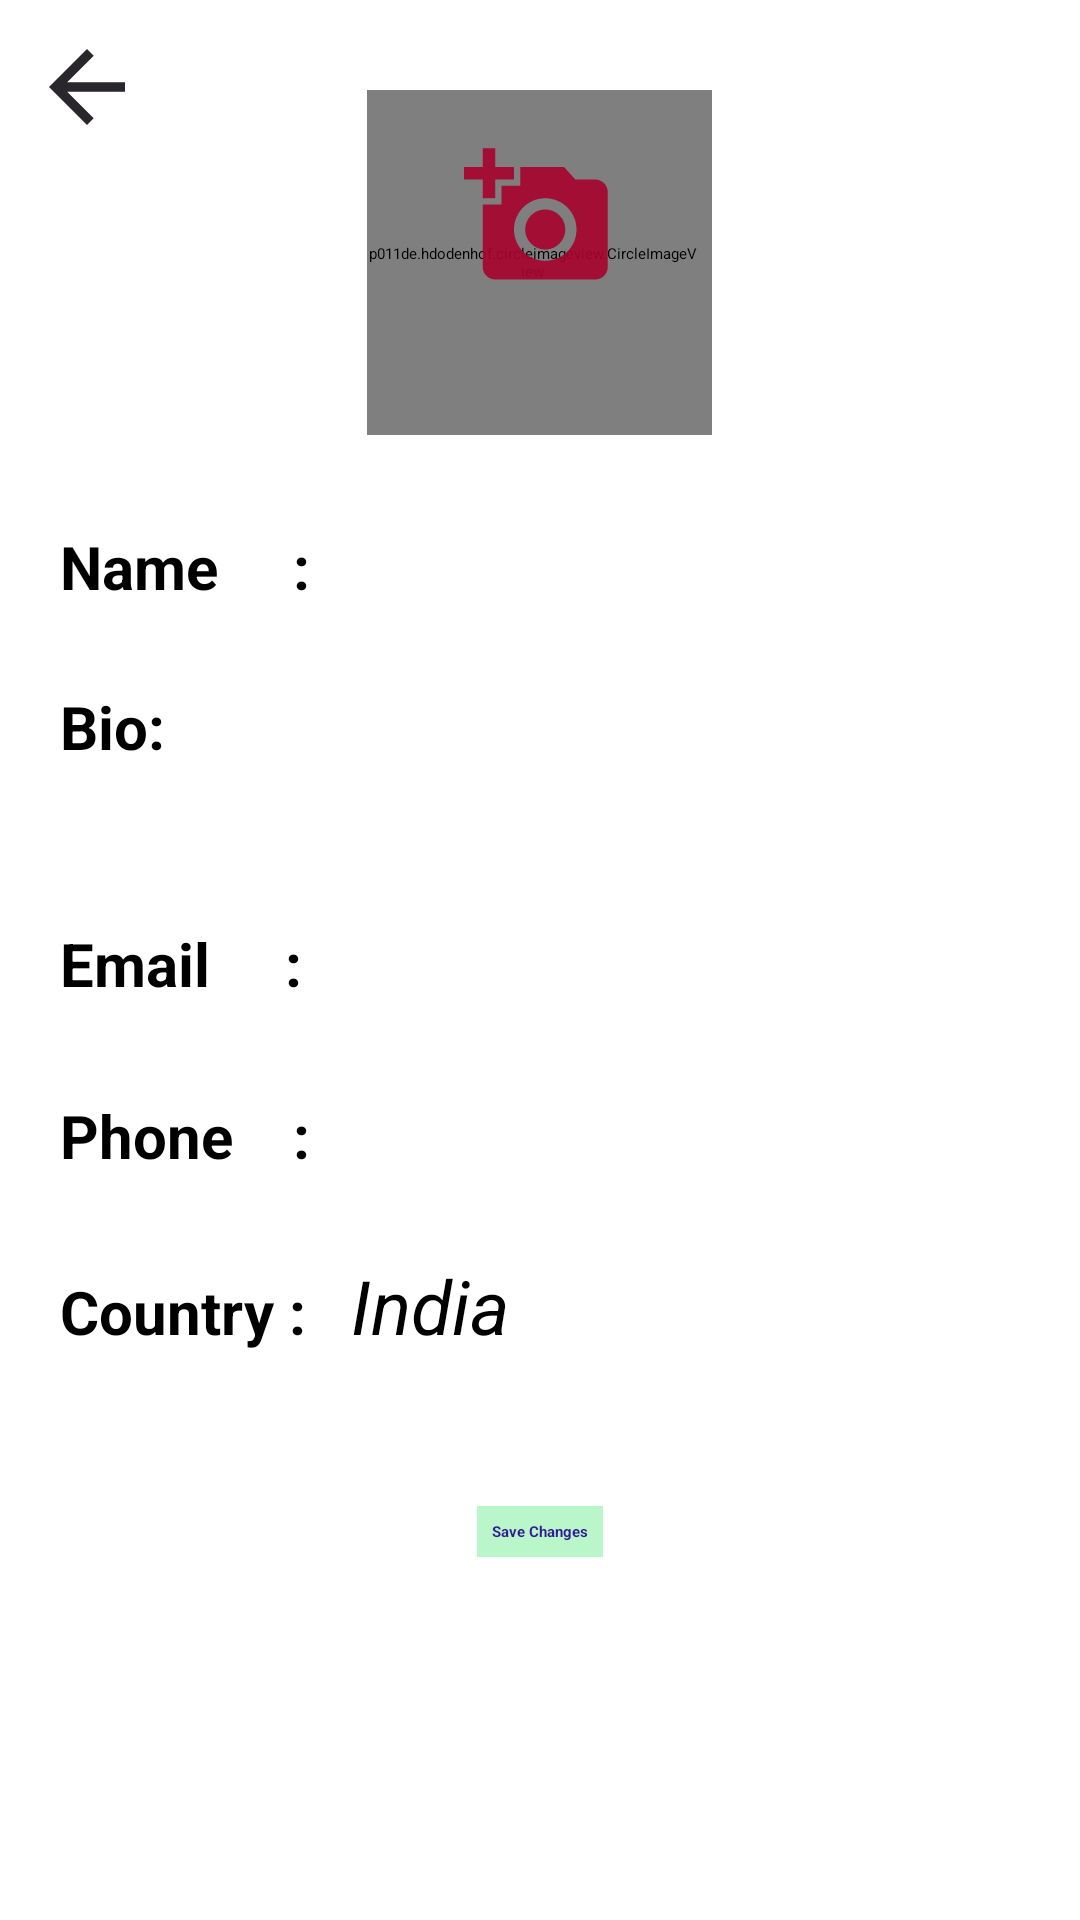

Here is an Android app screen rendered from its layout file. Give the layout XML and the strings, colors and styles it references.
<!-- AndroidManifest.xml: application theme Theme.BookLal -->
<!-- res/layout/activity_edit__profile_.xml -->
<?xml version="1.0" encoding="utf-8"?>
<ScrollView xmlns:android="http://schemas.android.com/apk/res/android" xmlns:app="http://schemas.android.com/apk/res-auto" xmlns:aapt="http://schemas.android.com/aapt" android:layout_width="match_parent" android:layout_height="match_parent">
    <RelativeLayout android:id="@+id/profile_activity_id" android:layout_width="match_parent" android:layout_height="match_parent">
        <ImageButton android:id="@+id/back_button_edit_profile" android:padding="5dp" android:layout_width="48dp" android:layout_height="48dp" android:layout_margin="5dp" android:src="@drawable/back_button_24dp"/>
        <RelativeLayout android:id="@+id/edit_header_profile_layout" android:layout_width="wrap_content" android:layout_height="wrap_content" android:layout_centerHorizontal="true">
            <p011de.hdodenhof.circleimageview.CircleImageView android:id="@+id/edit_profile_image" android:paddingTop="5dp" android:paddingRight="5dp" android:paddingBottom="5dp" android:layout_width="115dp" android:layout_height="115dp" android:layout_marginTop="30dp" android:src="@drawable/account_circle" android:layout_alignParentTop="true" android:layout_centerHorizontal="true" app:civ_border_color="#ff000000" app:civ_border_width="1dp"/>
            <ImageButton android:id="@+id/profile_pick" android:background="@android:color/transparent" android:layout_width="wrap_content" android:layout_height="wrap_content" android:src="@drawable/edit_profile_photo_50dp" android:layout_centerInParent="true"/>
        </RelativeLayout>
        <LinearLayout android:orientation="horizontal" android:id="@+id/edit_profile_linear_layout_name" android:layout_width="match_parent" android:layout_height="wrap_content" android:layout_marginTop="25dp" android:layout_below="@+id/edit_header_profile_layout">
            <TextView android:textSize="20sp" android:textStyle="bold" android:id="@+id/edit_profile_name_tag" android:layout_width="wrap_content" android:layout_height="wrap_content" android:layout_marginLeft="20dp" android:text="Name     :"/>
            <EditText android:textSize="25sp" android:textStyle="italic" android:id="@+id/edit_profile_name" android:layout_width="match_parent" android:layout_height="wrap_content" android:layout_marginLeft="15dp" android:layout_marginRight="10dp" android:text="" android:maxLines="1" android:digits="aAbBcCdDeEfFgGhHiIjJkKlLmMnNoOpPqQrRsStTuUvVwWxXyYzZ 0123456789" android:inputType="text"/>
        </LinearLayout>
        <LinearLayout android:orientation="vertical" android:id="@+id/edit_profile_linear_layout_bio" android:layout_width="match_parent" android:layout_height="wrap_content" android:layout_marginTop="25dp" android:layout_below="@+id/edit_profile_linear_layout_name">
            <TextView android:textSize="20sp" android:textStyle="bold" android:id="@+id/edit_profile_email_bio" android:layout_width="wrap_content" android:layout_height="wrap_content" android:layout_marginLeft="20dp" android:text="Bio:"/>
            <EditText android:textSize="20sp" android:id="@+id/edit_profile_bio" android:layout_width="match_parent" android:layout_height="wrap_content" android:layout_marginLeft="20dp" android:layout_marginRight="10dp" android:text="" android:maxLines="4" android:maxLength="300" android:inputType="textMultiLine"/>
        </LinearLayout>
        <LinearLayout android:orientation="horizontal" android:id="@+id/edit_profile_linear_layout_email" android:layout_width="match_parent" android:layout_height="wrap_content" android:layout_marginTop="25dp" android:layout_below="@+id/edit_profile_linear_layout_bio">
            <TextView android:textSize="20sp" android:textStyle="bold" android:id="@+id/edit_profile_email_tag" android:layout_width="wrap_content" android:layout_height="wrap_content" android:layout_marginLeft="20dp" android:text="Email     :"/>
            <EditText android:textSize="20sp" android:id="@+id/edit_profile_email" android:layout_width="match_parent" android:layout_height="wrap_content" android:layout_marginLeft="15dp" android:layout_marginRight="10dp" android:text="" android:maxLines="2" android:maxLength="47" android:inputType="textEmailAddress"/>
        </LinearLayout>
        <LinearLayout android:orientation="horizontal" android:id="@+id/edit_profile_linear_layout_phone" android:layout_width="match_parent" android:layout_height="wrap_content" android:layout_marginTop="25dp" android:layout_below="@+id/edit_profile_linear_layout_email">
            <TextView android:textSize="20sp" android:textStyle="bold" android:id="@+id/edit_profile_phone_tag" android:layout_width="wrap_content" android:layout_height="wrap_content" android:layout_marginLeft="20dp" android:text="Phone    :"/>
            <TextView android:textSize="25sp" android:textStyle="italic" android:id="@+id/edit_profile_phone" android:layout_width="match_parent" android:layout_height="wrap_content" android:layout_marginLeft="15dp" android:layout_marginRight="10dp" android:text="" android:inputType="number"/>
        </LinearLayout>
        <LinearLayout android:orientation="horizontal" android:id="@+id/edit_profile_linear_layout_country" android:layout_width="match_parent" android:layout_height="wrap_content" android:layout_marginTop="25dp" android:layout_below="@+id/edit_profile_linear_layout_phone">
            <TextView android:textSize="20sp" android:textStyle="bold" android:id="@+id/edit_profile_country_tag" android:layout_width="wrap_content" android:layout_height="wrap_content" android:layout_marginLeft="20dp" android:text="Country :"/>
            <TextView android:textSize="25sp" android:textStyle="italic" android:id="@+id/edit_profile_country" android:layout_width="match_parent" android:layout_height="wrap_content" android:layout_marginLeft="15dp" android:layout_marginRight="10dp" android:text="India" android:maxLines="1" android:inputType="text"/>
        </LinearLayout>
        <androidx.appcompat.widget.AppCompatButton android:textStyle="bold" android:textColor="#311b92" android:id="@+id/edit_profile_edit_button" android:background="#b9f6ca" android:padding="5dp" android:layout_width="wrap_content" android:layout_height="wrap_content" android:layout_marginTop="50dp" android:layout_marginRight="5dp" android:layout_marginBottom="50dp" android:text="Save Changes" android:layout_below="@+id/edit_profile_linear_layout_country" android:layout_centerHorizontal="true" android:onClick="updateProfile" android:layout_marginVertical="50dp"/>
    </RelativeLayout>
</ScrollView>
<!-- resources referenced by this layout -->
<resources>
  <!-- drawable account_circle: png bitmap (drawable, 3385 bytes) -->
  <!-- drawable back_button_24dp (drawable) -->
  <?xml version="1.0" encoding="utf-8"?>
  <vector xmlns:android="http://schemas.android.com/apk/res/android" xmlns:app="http://schemas.android.com/apk/res-auto" xmlns:aapt="http://schemas.android.com/aapt" android:tint="#29262c" android:height="24dp" android:width="24dp" android:viewportWidth="24" android:viewportHeight="24">
      <path android:fillColor="@android:color/white" android:pathData="M20,11H7.83l5.59,-5.59L12,4l-8,8 8,8 1.41,-1.41L7.83,13H20v-2z"/>
  </vector>
  <!-- drawable edit_profile_photo_50dp (drawable) -->
  <?xml version="1.0" encoding="utf-8"?>
  <vector xmlns:android="http://schemas.android.com/apk/res/android" xmlns:app="http://schemas.android.com/apk/res-auto" xmlns:aapt="http://schemas.android.com/aapt" android:tint="#a6042c" android:height="50dp" android:width="50dp" android:alpha="0.92" android:viewportWidth="24" android:viewportHeight="24">
      <path android:fillColor="@android:color/white" android:pathData="M3,4V1h2v3h3v2H5v3H3V6H0V4H3zM6,10V7h3V4h7l1.83,2H21c1.1,0 2,0.9 2,2v12c0,1.1 -0.9,2 -2,2H5c-1.1,0 -2,-0.9 -2,-2V10H6zM13,19c2.76,0 5,-2.24 5,-5s-2.24,-5 -5,-5s-5,2.24 -5,5S10.24,19 13,19zM9.8,14c0,1.77 1.43,3.2 3.2,3.2s3.2,-1.43 3.2,-3.2s-1.43,-3.2 -3.2,-3.2S9.8,12.23 9.8,14z"/>
  </vector>
  <style name="Theme.BookLal">
          <item name="android:statusBarColor">?attr/colorPrimaryVariant</item>
          <item name="colorOnPrimary">@color/white</item>
          <item name="colorOnSecondary">@color/black</item>
          <item name="colorPrimary">@color/purple_500</item>
          <item name="colorPrimaryVariant">@color/purple_700</item>
          <item name="colorSecondary">@color/teal_200</item>
          <item name="colorSecondaryVariant">@color/teal_700</item>
      </style>
  <color name="white">#ffffffff</color>
  <color name="black">#ff000000</color>
  <color name="purple_500">#ff6200ee</color>
  <color name="purple_700">#ff3700b3</color>
  <color name="teal_200">#ff03dac5</color>
  <color name="teal_700">#ff018786</color>
</resources>
